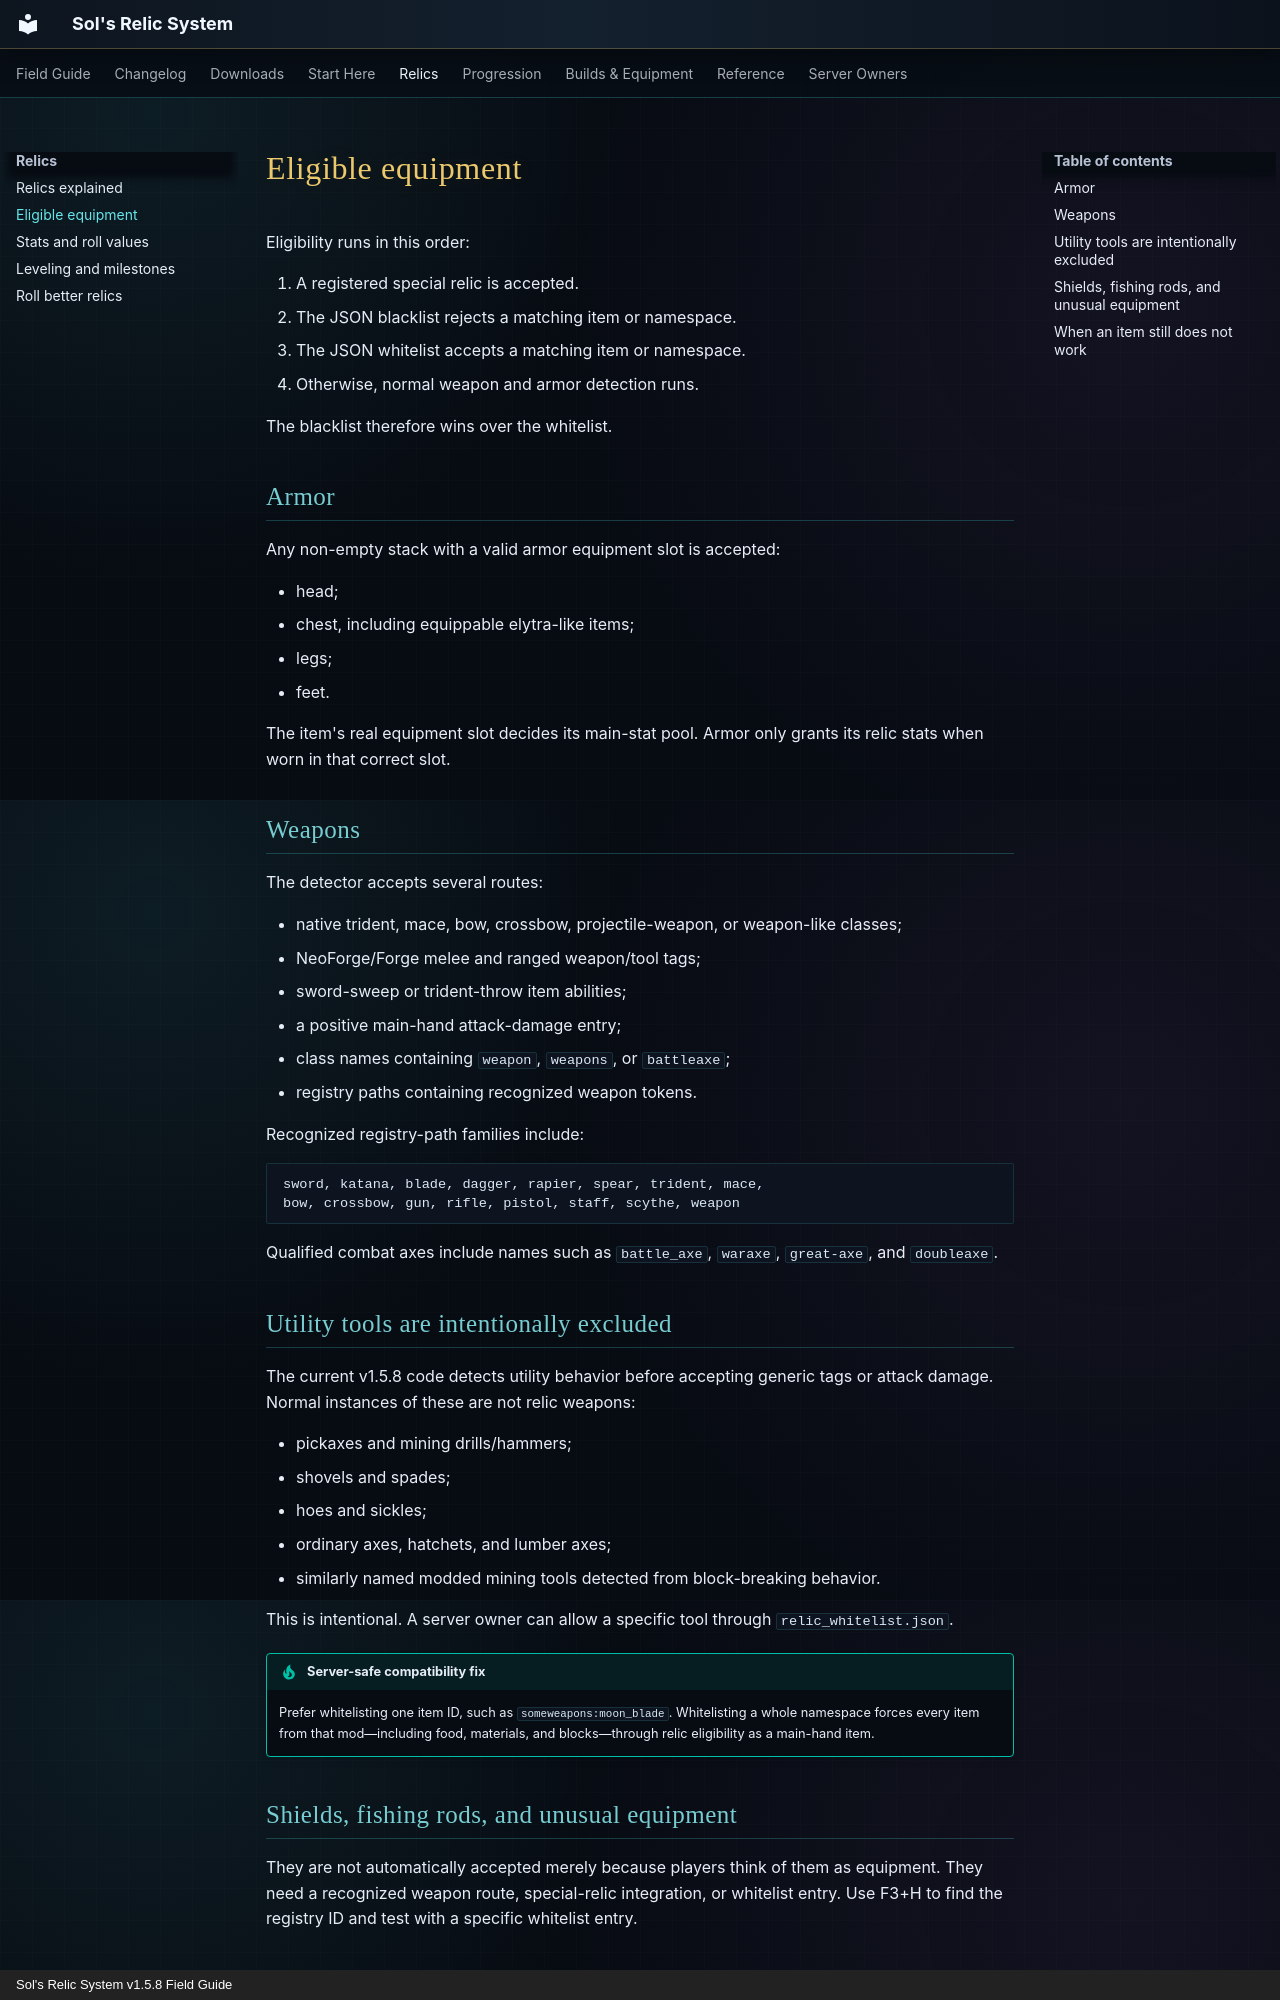

repository: markmochi/sols-relic-system-wiki · page: relics/eligible-items/index.html · generator: mkdocs · copyright: Sol's Relic System v1.5.8 Field Guide

# Eligible equipment

Eligibility runs in this order:

1. A registered special relic is accepted.
2. The JSON blacklist rejects a matching item or namespace.
3. The JSON whitelist accepts a matching item or namespace.
4. Otherwise, normal weapon and armor detection runs.

The blacklist therefore wins over the whitelist.

## Armor

Any non-empty stack with a valid armor equipment slot is accepted:

- head;
- chest, including equippable elytra-like items;
- legs;
- feet.

The item's real equipment slot decides its main-stat pool. Armor only grants its relic stats when worn in that correct slot.

## Weapons

The detector accepts several routes:

- native trident, mace, bow, crossbow, projectile-weapon, or weapon-like classes;
- NeoForge/Forge melee and ranged weapon/tool tags;
- sword-sweep or trident-throw item abilities;
- a positive main-hand attack-damage entry;
- class names containing `weapon`, `weapons`, or `battleaxe`;
- registry paths containing recognized weapon tokens.

Recognized registry-path families include:

```text
sword, katana, blade, dagger, rapier, spear, trident, mace,
bow, crossbow, gun, rifle, pistol, staff, scythe, weapon
```

Qualified combat axes include names such as `battle_axe`, `waraxe`, `great-axe`, and `doubleaxe`.

## Utility tools are intentionally excluded

The current v1.5.8 code detects utility behavior before accepting generic tags or attack damage. Normal instances of these are not relic weapons:

- pickaxes and mining drills/hammers;
- shovels and spades;
- hoes and sickles;
- ordinary axes, hatchets, and lumber axes;
- similarly named modded mining tools detected from block-breaking behavior.

This is intentional. A server owner can allow a specific tool through `relic_whitelist.json`.

!!! tip "Server-safe compatibility fix"
    Prefer whitelisting one item ID, such as `someweapons:moon_blade`. Whitelisting a whole namespace forces every item from that mod—including food, materials, and blocks—through relic eligibility as a main-hand item.

## Shields, fishing rods, and unusual equipment

They are not automatically accepted merely because players think of them as equipment. They need a recognized weapon route, special-relic integration, or whitelist entry. Use F3+H to find the registry ID and test with a specific whitelist entry.
